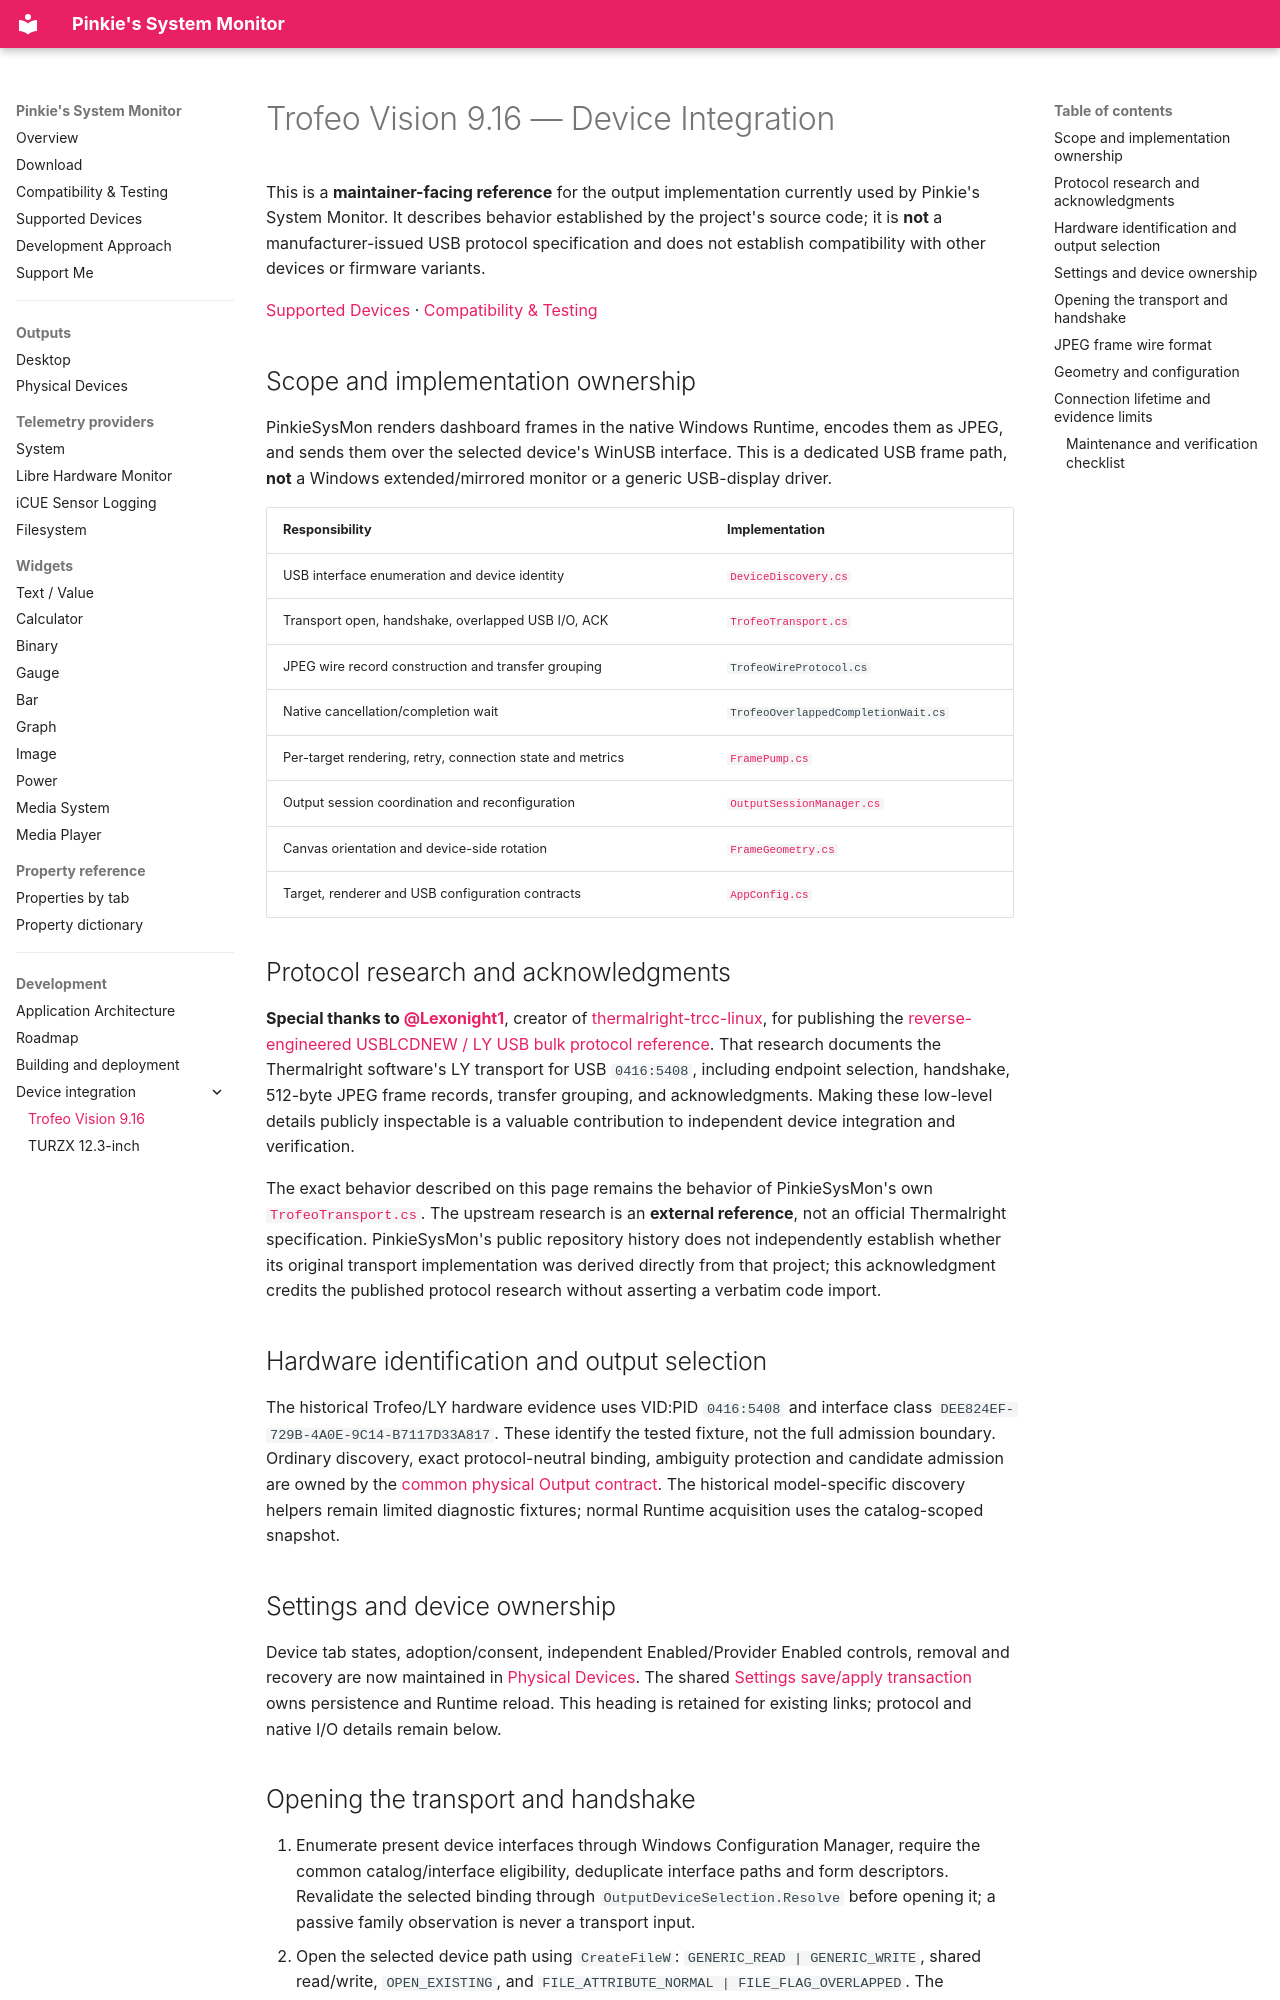

repository: Jim1537/PinkieSysMon · page: development/devices/trofeo-vision-9.16/index.html · generator: mkdocs

# Trofeo Vision 9.16 — Device Integration

This is a **maintainer-facing reference** for the output implementation currently used by Pinkie's System Monitor. It describes behavior established by the project's source code; it is **not** a manufacturer-issued USB protocol specification and does not establish compatibility with other devices or firmware variants.

[Supported Devices](../../supported-devices.md) · [Compatibility & Testing](../../compatibility.md)

## Scope and implementation ownership

PinkieSysMon renders dashboard frames in the native Windows Runtime, encodes them as JPEG, and sends them over the selected device's WinUSB interface. This is a dedicated USB frame path, **not** a Windows extended/mirrored monitor or a generic USB-display driver.

| Responsibility | Implementation |
| --- | --- |
| USB interface enumeration and device identity | [`DeviceDiscovery.cs`](https://github.com/Jim1537/PinkieSysMon/blob/main/src/PinkieSysMon/DeviceDiscovery.cs) |
| Transport open, handshake, overlapped USB I/O, ACK | [`TrofeoTransport.cs`](https://github.com/Jim1537/PinkieSysMon/blob/main/src/PinkieSysMon/TrofeoTransport.cs) |
| JPEG wire record construction and transfer grouping | `TrofeoWireProtocol.cs` |
| Native cancellation/completion wait | `TrofeoOverlappedCompletionWait.cs` |
| Per-target rendering, retry, connection state and metrics | [`FramePump.cs`](https://github.com/Jim1537/PinkieSysMon/blob/main/src/PinkieSysMon/FramePump.cs) |
| Output session coordination and reconfiguration | [`OutputSessionManager.cs`](https://github.com/Jim1537/PinkieSysMon/blob/main/src/PinkieSysMon/OutputSessionManager.cs) |
| Canvas orientation and device-side rotation | [`FrameGeometry.cs`](https://github.com/Jim1537/PinkieSysMon/blob/main/src/PinkieSysMon/FrameGeometry.cs) |
| Target, renderer and USB configuration contracts | [`AppConfig.cs`](https://github.com/Jim1537/PinkieSysMon/blob/main/src/PinkieSysMon/AppConfig.cs) |

## Protocol research and acknowledgments

**Special thanks to [@Lexonight1](https://github.com/Lexonight1)**, creator of [thermalright-trcc-linux](https://github.com/Lexonight1/thermalright-trcc-linux), for publishing the [reverse-engineered USBLCDNEW / LY USB bulk protocol reference](https://github.com/Lexonight1/thermalright-trcc-linux/blob/main/doc/PROTOCOL_USBLCDNEW.md#protocol-4-ly-lcd-04165408). That research documents the Thermalright software's LY transport for USB `0416:5408`, including endpoint selection, handshake, 512-byte JPEG frame records, transfer grouping, and acknowledgments. Making these low-level details publicly inspectable is a valuable contribution to independent device integration and verification.

The exact behavior described on this page remains the behavior of PinkieSysMon's own [`TrofeoTransport.cs`](https://github.com/Jim1537/PinkieSysMon/blob/main/src/PinkieSysMon/TrofeoTransport.cs). The upstream research is an **external reference**, not an official Thermalright specification. PinkieSysMon's public repository history does not independently establish whether its original transport implementation was derived directly from that project; this acknowledgment credits the published protocol research without asserting a verbatim code import.

## Hardware identification and output selection

The historical Trofeo/LY hardware evidence uses VID:PID `0416:5408` and interface class `DEE824EF-729B-4A0E-9C14-B7117D33A817`. These identify the tested fixture, not the full admission boundary. Ordinary discovery, exact protocol-neutral binding, ambiguity protection and candidate admission are owned by the [common physical Output contract](../../outputs/physical_devices.md#passive-inventory-and-explicit-adoption). The historical model-specific discovery helpers remain limited diagnostic fixtures; normal Runtime acquisition uses the catalog-scoped snapshot.

## Settings and device ownership

Device tab states, adoption/consent, independent Enabled/Provider Enabled controls, removal and recovery are now maintained in [Physical Devices](../../outputs/physical_devices.md#user-guide). The shared [Settings save/apply transaction](../architecture.md#settings-save-and-apply) owns persistence and Runtime reload. This heading is retained for existing links; protocol and native I/O details remain below.
